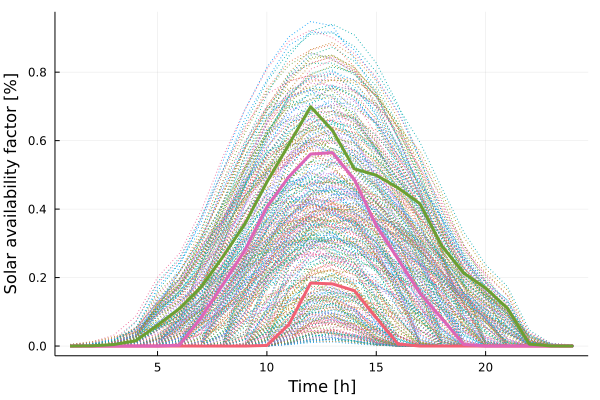

Data behind this chart, as committed beside it:
x1, x2, x3
0.0, -0.0, 7.888e-5
0.0, -0.0, 0.0006089
0.0, -0.0, 0.004523
0.0, -0.0, 0.01533
0.0, 2.26e-5, 0.06112
0.0, 0.002578, 0.1096
0.0, 0.08419, 0.1729
0.0, 0.1809, 0.262
0.0, 0.2806, 0.3575
0.001843, 0.4066, 0.479
0.06267, 0.4942, 0.5884
0.1842, 0.5608, 0.6991
0.1815, 0.5648, 0.6295
0.1617, 0.4863, 0.5176
0.08236, 0.3518, 0.4989
0.00577, 0.2531, 0.4619
2.7e-7, 0.154, 0.4155
0.0, 0.08041, 0.292
0.0, 0.004696, 0.2132
0.0, -0.0, 0.1693
0.0, -0.0, 0.1101
0.0, -0.0, 0.005578
0.0, -0.0, 0.0002547
0.0, -0.0, 2.703e-5
